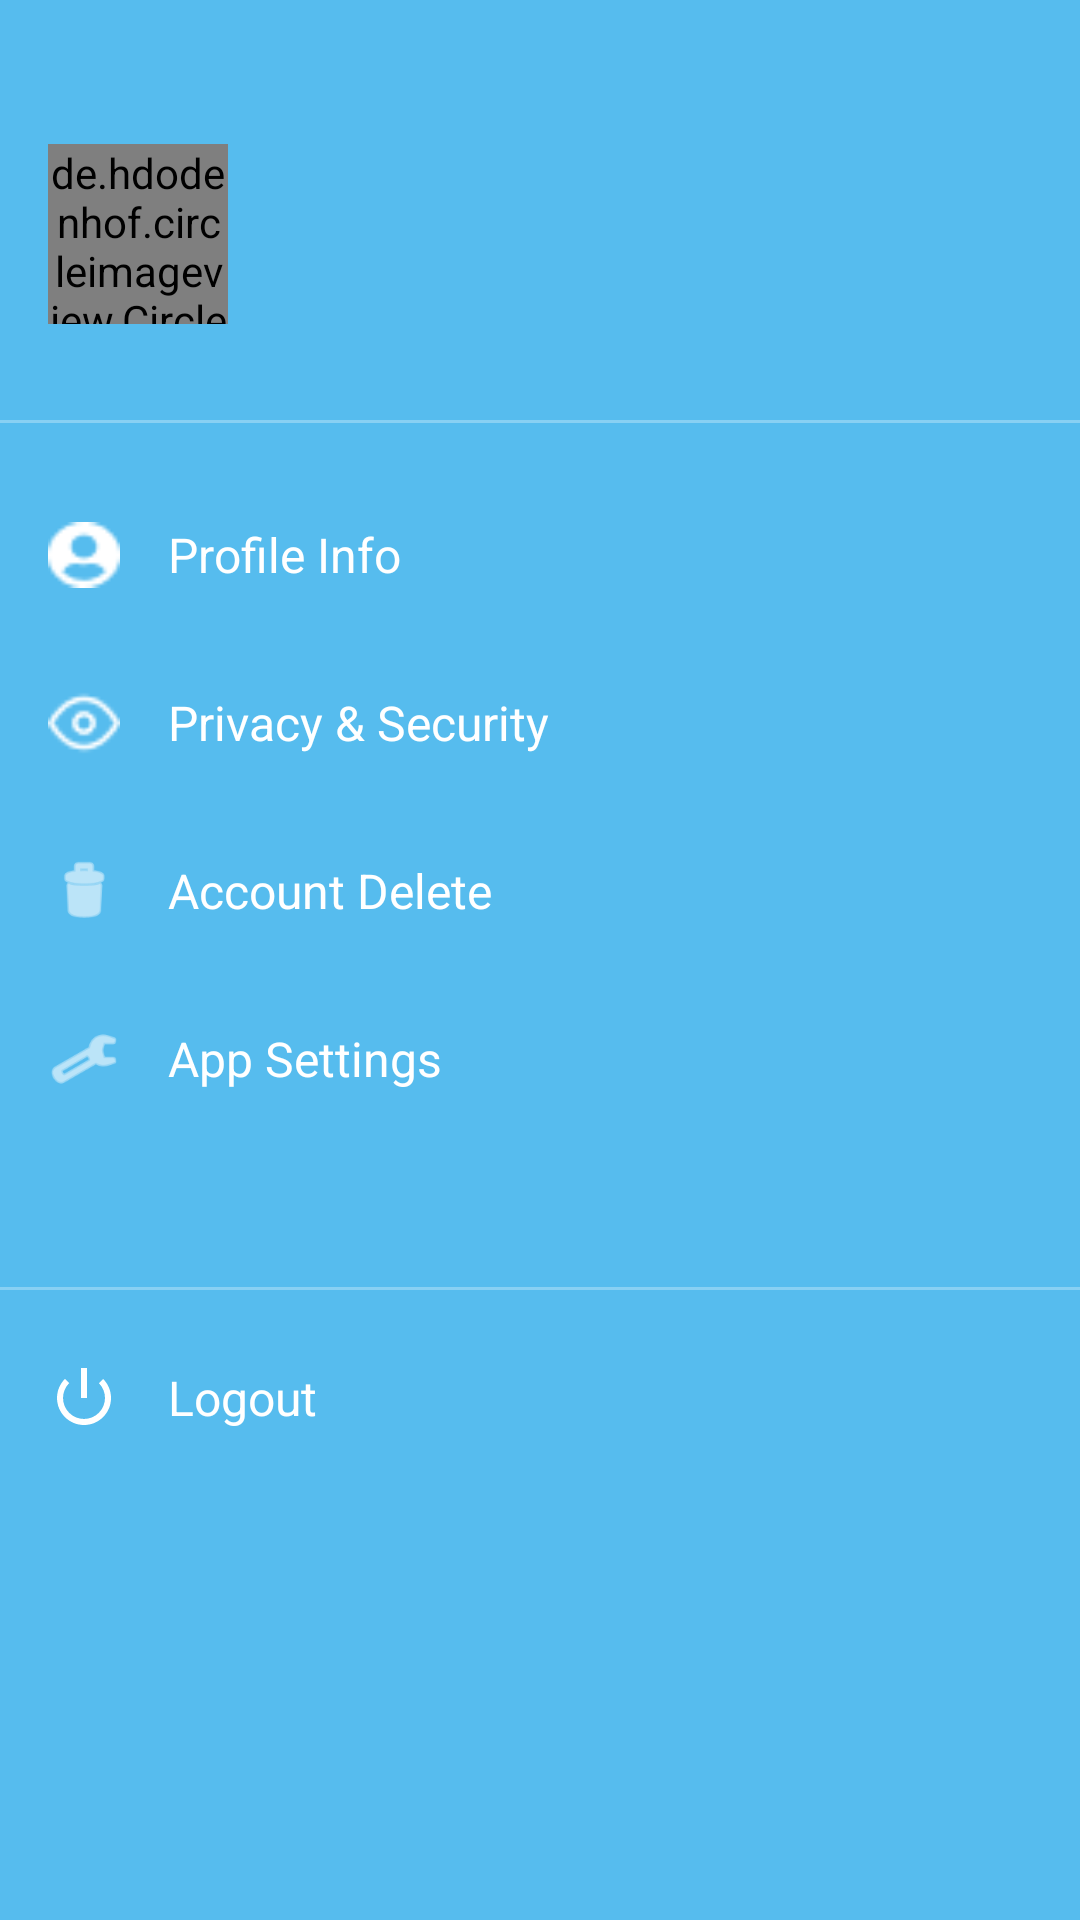

Write the Android layout XML for this screen, with the resource values it uses.
<!-- AndroidManifest.xml: application theme Theme.TGMRentify -->
<!-- res/layout/nav_drawer_custom_layout.xml -->
<?xml version="1.0" encoding="utf-8"?>
<LinearLayout xmlns:android="http://schemas.android.com/apk/res/android"
    xmlns:app="http://schemas.android.com/apk/res-auto"
    xmlns:tools="http://schemas.android.com/tools"
    android:id="@+id/nav_view_custom"
    android:layout_width="300dp"
    android:layout_height="match_parent"
    android:minHeight="1000dp"
    android:layout_gravity="start"
    android:orientation="vertical"
    android:background="@color/app_blue"
    android:paddingTop="32dp"
    android:paddingBottom="16dp">

    
    <RelativeLayout
        android:layout_width="match_parent"
        android:layout_height="wrap_content"
        android:padding="16dp">

        
        <LinearLayout
            android:layout_width="match_parent"
            android:layout_height="wrap_content"
            android:orientation="horizontal"
            android:gravity="center_vertical"
            android:layout_centerVertical="true"
            android:layout_marginEnd="8dp">

            <de.hdodenhof.circleimageview.CircleImageView
                android:id="@+id/drawer_profile_photo"
                android:layout_width="60dp"
                android:layout_height="60dp"
                android:src="@drawable/ic_default_profile"
                app:civ_border_color="@android:color/white"
                app:civ_border_width="2dp" />

            <TextView
                android:id="@+id/drawer_user_name"
                android:layout_width="0dp"
                android:layout_height="wrap_content"
                android:layout_weight="1"
                android:layout_marginStart="16dp"
                android:textColor="@android:color/white"
                android:textSize="18sp"
                android:textStyle="bold"
                tools:text="Thamasha Nethmini" />
        </LinearLayout>
    </RelativeLayout>

    <View
        android:layout_width="match_parent"
        android:layout_height="1dp"
        android:layout_marginTop="16dp"
        android:layout_marginBottom="16dp"
        android:background="@android:color/white"
        android:alpha="0.3"/>

    
    <LinearLayout
        android:id="@+id/nav_profile_info"
        android:layout_width="match_parent"
        android:layout_height="wrap_content"
        android:orientation="horizontal"
        android:padding="16dp"
        android:clickable="true"
        android:focusable="true"
        android:gravity="center_vertical"
        android:background="@drawable/nav_item_selected_background">

        <ImageView
            android:id="@+id/nav_profile_info_icon"
            android:layout_width="24dp"
            android:layout_height="24dp"
            android:src="@drawable/ic_profile"
            android:duplicateParentState="true"
            app:tint="@color/nav_item_color_selector"/>

        <TextView
            android:id="@+id/nav_profile_info_text"
            android:layout_width="wrap_content"
            android:layout_height="wrap_content"
            android:layout_marginStart="16dp"
            android:text="Profile Info"
            android:duplicateParentState="true"
            android:textColor="@color/nav_item_color_selector"
            android:textSize="16sp"/>
    </LinearLayout>

    <LinearLayout
        android:id="@+id/nav_privacy_security"
        android:layout_width="match_parent"
        android:layout_height="wrap_content"
        android:orientation="horizontal"
        android:padding="16dp"
        android:clickable="true"
        android:focusable="true"
        android:gravity="center_vertical"
        android:background="@drawable/nav_item_selected_background">

        <ImageView
            android:id="@+id/nav_privacy_security_icon"
            android:layout_width="24dp"
            android:layout_height="24dp"
            android:src="@drawable/ic_lock"
            android:duplicateParentState="true"
            app:tint="@color/nav_item_color_selector"/>

        <TextView
            android:id="@+id/nav_privacy_security_text"
            android:layout_width="wrap_content"
            android:layout_height="wrap_content"
            android:layout_marginStart="16dp"
            android:text="Privacy &amp; Security"
            android:duplicateParentState="true"
            android:textColor="@color/nav_item_color_selector"
            android:textSize="16sp"/>
    </LinearLayout>

    <LinearLayout
        android:id="@+id/nav_account_delete"
        android:layout_width="match_parent"
        android:layout_height="wrap_content"
        android:orientation="horizontal"
        android:padding="16dp"
        android:clickable="true"
        android:focusable="true"
        android:gravity="center_vertical"
        android:background="@drawable/nav_item_selected_background">

        <ImageView
            android:id="@+id/nav_account_delete_icon"
            android:layout_width="24dp"
            android:layout_height="24dp"
            android:src="@android:drawable/ic_menu_delete"
            android:duplicateParentState="true"
            app:tint="@color/nav_item_color_selector"/>

        <TextView
            android:id="@+id/nav_account_delete_text"
            android:layout_width="wrap_content"
            android:layout_height="wrap_content"
            android:layout_marginStart="16dp"
            android:text="Account Delete"
            android:duplicateParentState="true"
            android:textColor="@color/nav_item_color_selector"
            android:textSize="16sp"/>
    </LinearLayout>

    <LinearLayout
        android:id="@+id/nav_app_settings"
        android:layout_width="match_parent"
        android:layout_height="wrap_content"
        android:orientation="horizontal"
        android:padding="16dp"
        android:clickable="true"
        android:focusable="true"
        android:gravity="center_vertical"
        android:background="@drawable/nav_item_selected_background">

        <ImageView
            android:id="@+id/nav_app_settings_icon"
            android:layout_width="24dp"
            android:layout_height="24dp"
            android:src="@android:drawable/ic_menu_preferences"
            android:duplicateParentState="true"
            app:tint="@color/nav_item_color_selector"/>

        <TextView
            android:id="@+id/nav_app_settings_text"
            android:layout_width="wrap_content"
            android:layout_height="wrap_content"
            android:layout_marginStart="16dp"
            android:text="App Settings"
            android:duplicateParentState="true"
            android:textColor="@color/nav_item_color_selector"
            android:textSize="16sp"/>
    </LinearLayout>

    <View
        android:layout_width="match_parent"
        android:layout_height="1dp"
        android:layout_marginTop="48dp"
        android:layout_marginBottom="8dp"
        android:background="@android:color/white"
        android:alpha="0.3"/>

    
    <LinearLayout
        android:id="@+id/nav_logout"
        android:layout_width="match_parent"
        android:layout_height="wrap_content"
        android:orientation="horizontal"
        android:padding="16dp"
        android:clickable="true"
        android:focusable="true"
        android:gravity="center_vertical"
        android:background="@drawable/nav_item_selected_background">

        <ImageView
            android:id="@+id/nav_logout_icon"
            android:layout_width="24dp"
            android:layout_height="24dp"
            android:src="@android:drawable/ic_lock_power_off"
            android:duplicateParentState="true"
            app:tint="@color/nav_item_color_selector"/>

        <TextView
            android:id="@+id/nav_logout_text"
            android:layout_width="wrap_content"
            android:layout_height="wrap_content"
            android:layout_marginStart="16dp"
            android:text="Logout"
            android:duplicateParentState="true"
            android:textColor="@color/nav_item_color_selector"
            android:textSize="16sp"/>
    </LinearLayout>

</LinearLayout>
<!-- resources referenced by this layout -->
<resources>
  <color name="app_blue">#56BCEE</color>
  <!-- drawable ic_default_profile: png bitmap (drawable, 20439 bytes) -->
  <!-- drawable ic_lock: png bitmap (drawable, 624 bytes) -->
  <!-- drawable ic_profile: png bitmap (drawable, 393 bytes) -->
  <!-- drawable nav_item_selected_background (drawable) -->
  <?xml version="1.0" encoding="utf-8"?>
  <selector xmlns:android="http://schemas.android.com/apk/res/android">
      
      <item android:state_selected="true">
          <inset android:insetLeft="8dp" android:insetRight="8dp" android:insetTop="4dp" android:insetBottom="4dp">
              <shape android:shape="rectangle">
                  <solid android:color="#40FFFFFF" />
                  <corners android:radius="30dp" />
              </shape>
          </inset>
      </item>
      
      
      <item android:state_hovered="true">
          <inset android:insetLeft="8dp" android:insetRight="8dp" android:insetTop="4dp" android:insetBottom="4dp">
              <shape android:shape="rectangle">
                  <solid android:color="#40FFFFFF" />
                  <corners android:radius="30dp" />
              </shape>
          </inset>
      </item>
  
      
      <item android:drawable="@android:color/transparent" />
  </selector>
  <style name="Theme.TGMRentify" parent="Base.Theme.TGMRentify" />
  <style name="Base.Theme.TGMRentify" parent="Theme.Material3.DayNight.NoActionBar">
          
          <item name="colorPrimary">@color/colorPrimary</item>
          <item name="colorPrimaryDark">@color/colorPrimaryDark</item>
          <item name="colorAccent">@color/colorAccent</item>
  
          
          <item name="android:statusBarColor">@color/colorPrimaryDark</item>
  
          
          <item name="android:navigationBarColor">@color/app_navbar_blue</item>
          <item name="android:windowTranslucentNavigation">false</item>
  
          
          <item name="android:windowBackground">@color/white</item>
          <item name="android:colorBackground">@color/white</item>
  
          
          <item name="android:forceDarkAllowed" tools:targetApi="29">false</item>
  
          
          <item name="android:windowLightStatusBar">false</item>
      </style>
  <color name="colorPrimary">#1A237E</color>
  <color name="colorPrimaryDark">#141B65</color>
  <color name="colorAccent">#FFC107</color>
  <color name="app_navbar_blue">#0D0D3A</color>
  <color name="white">#FFFFFFFF</color>
</resources>
